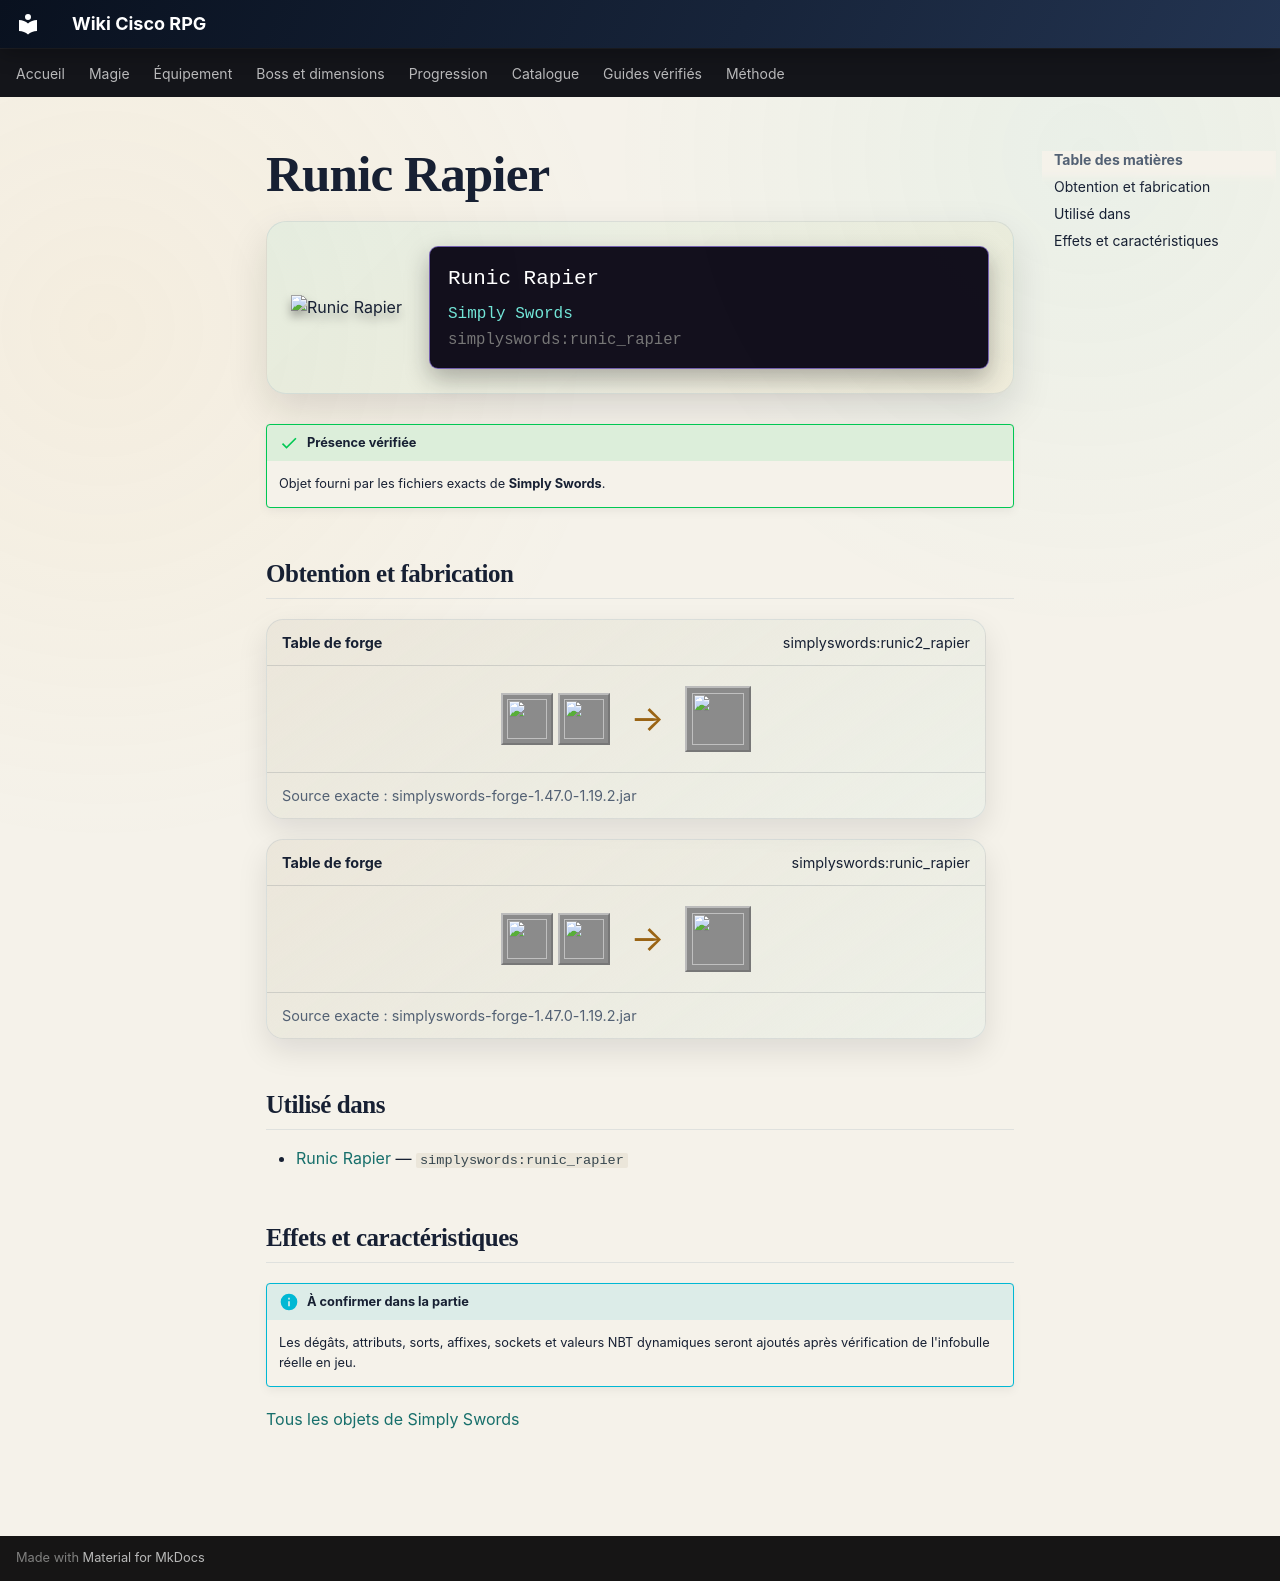

repository: Kloups-Dev/wiki-cisco-rpg · page: catalogue/objets/simplyswords/runic_rapier/index.html · generator: mkdocs

# Runic Rapier

<div class="mc-item-showcase">
<img class="mc-item-icon" src="../../../../assets/generated/items/simplyswords/runic_rapier.png" alt="Runic Rapier">
<div class="mc-tooltip-card">
<div class="mc-tooltip-card__name">Runic Rapier</div>
<div class="mc-tooltip-card__mod">Simply Swords</div>
<div class="mc-tooltip-card__id">simplyswords:runic_rapier</div>
</div>
</div>

!!! success "Présence vérifiée"
    Objet fourni par les fichiers exacts de **Simply Swords**.

## Obtention et fabrication

<div class="jei-recipe"><div class="jei-recipe__head"><strong>Table de forge</strong><span>simplyswords:runic2_rapier</span></div><div class="jei-recipe__body"><div class="jei-inputs"><a class="jei-slot" href="../../../../catalogue/objets/simplyswords/runic_rapier/" title="Runic Rapier (simplyswords:runic_rapier)"><img src="../../../../assets/generated/items/simplyswords/runic_rapier.png" alt="" loading="lazy"></a><a class="jei-slot" href="../../../../catalogue/objets/simplyswords/runic_tablet/" title="Runic Tablet (simplyswords:runic_tablet)"><img src="../../../../assets/generated/items/simplyswords/runic_tablet.png" alt="" loading="lazy"></a></div><span class="jei-arrow">→</span><span class="jei-slot jei-slot--result"><img src="../../../../assets/generated/items/simplyswords/runic_rapier.png" alt=""></span></div><div class="jei-recipe__source">Source exacte : simplyswords-forge-1.47.0-1.19.2.jar</div></div>
<div class="jei-recipe"><div class="jei-recipe__head"><strong>Table de forge</strong><span>simplyswords:runic_rapier</span></div><div class="jei-recipe__body"><div class="jei-inputs"><a class="jei-slot" href="../../../../catalogue/objets/simplyswords/netherite_rapier/" title="Netherite Rapier (simplyswords:netherite_rapier)"><img src="../../../../assets/generated/items/simplyswords/netherite_rapier.png" alt="" loading="lazy"></a><a class="jei-slot" href="../../../../catalogue/objets/simplyswords/runic_tablet/" title="Runic Tablet (simplyswords:runic_tablet)"><img src="../../../../assets/generated/items/simplyswords/runic_tablet.png" alt="" loading="lazy"></a></div><span class="jei-arrow">→</span><span class="jei-slot jei-slot--result"><img src="../../../../assets/generated/items/simplyswords/runic_rapier.png" alt=""></span></div><div class="jei-recipe__source">Source exacte : simplyswords-forge-1.47.0-1.19.2.jar</div></div>

## Utilisé dans

- [Runic Rapier](../../../catalogue/objets/simplyswords/runic_rapier.md) — <code>simplyswords:runic_rapier</code>

## Effets et caractéristiques

!!! info "À confirmer dans la partie"
    Les dégâts, attributs, sorts, affixes, sockets et valeurs NBT dynamiques seront ajoutés après vérification de l'infobulle réelle en jeu.

[Tous les objets de Simply Swords](../../../contenu/simply-swords.md)
